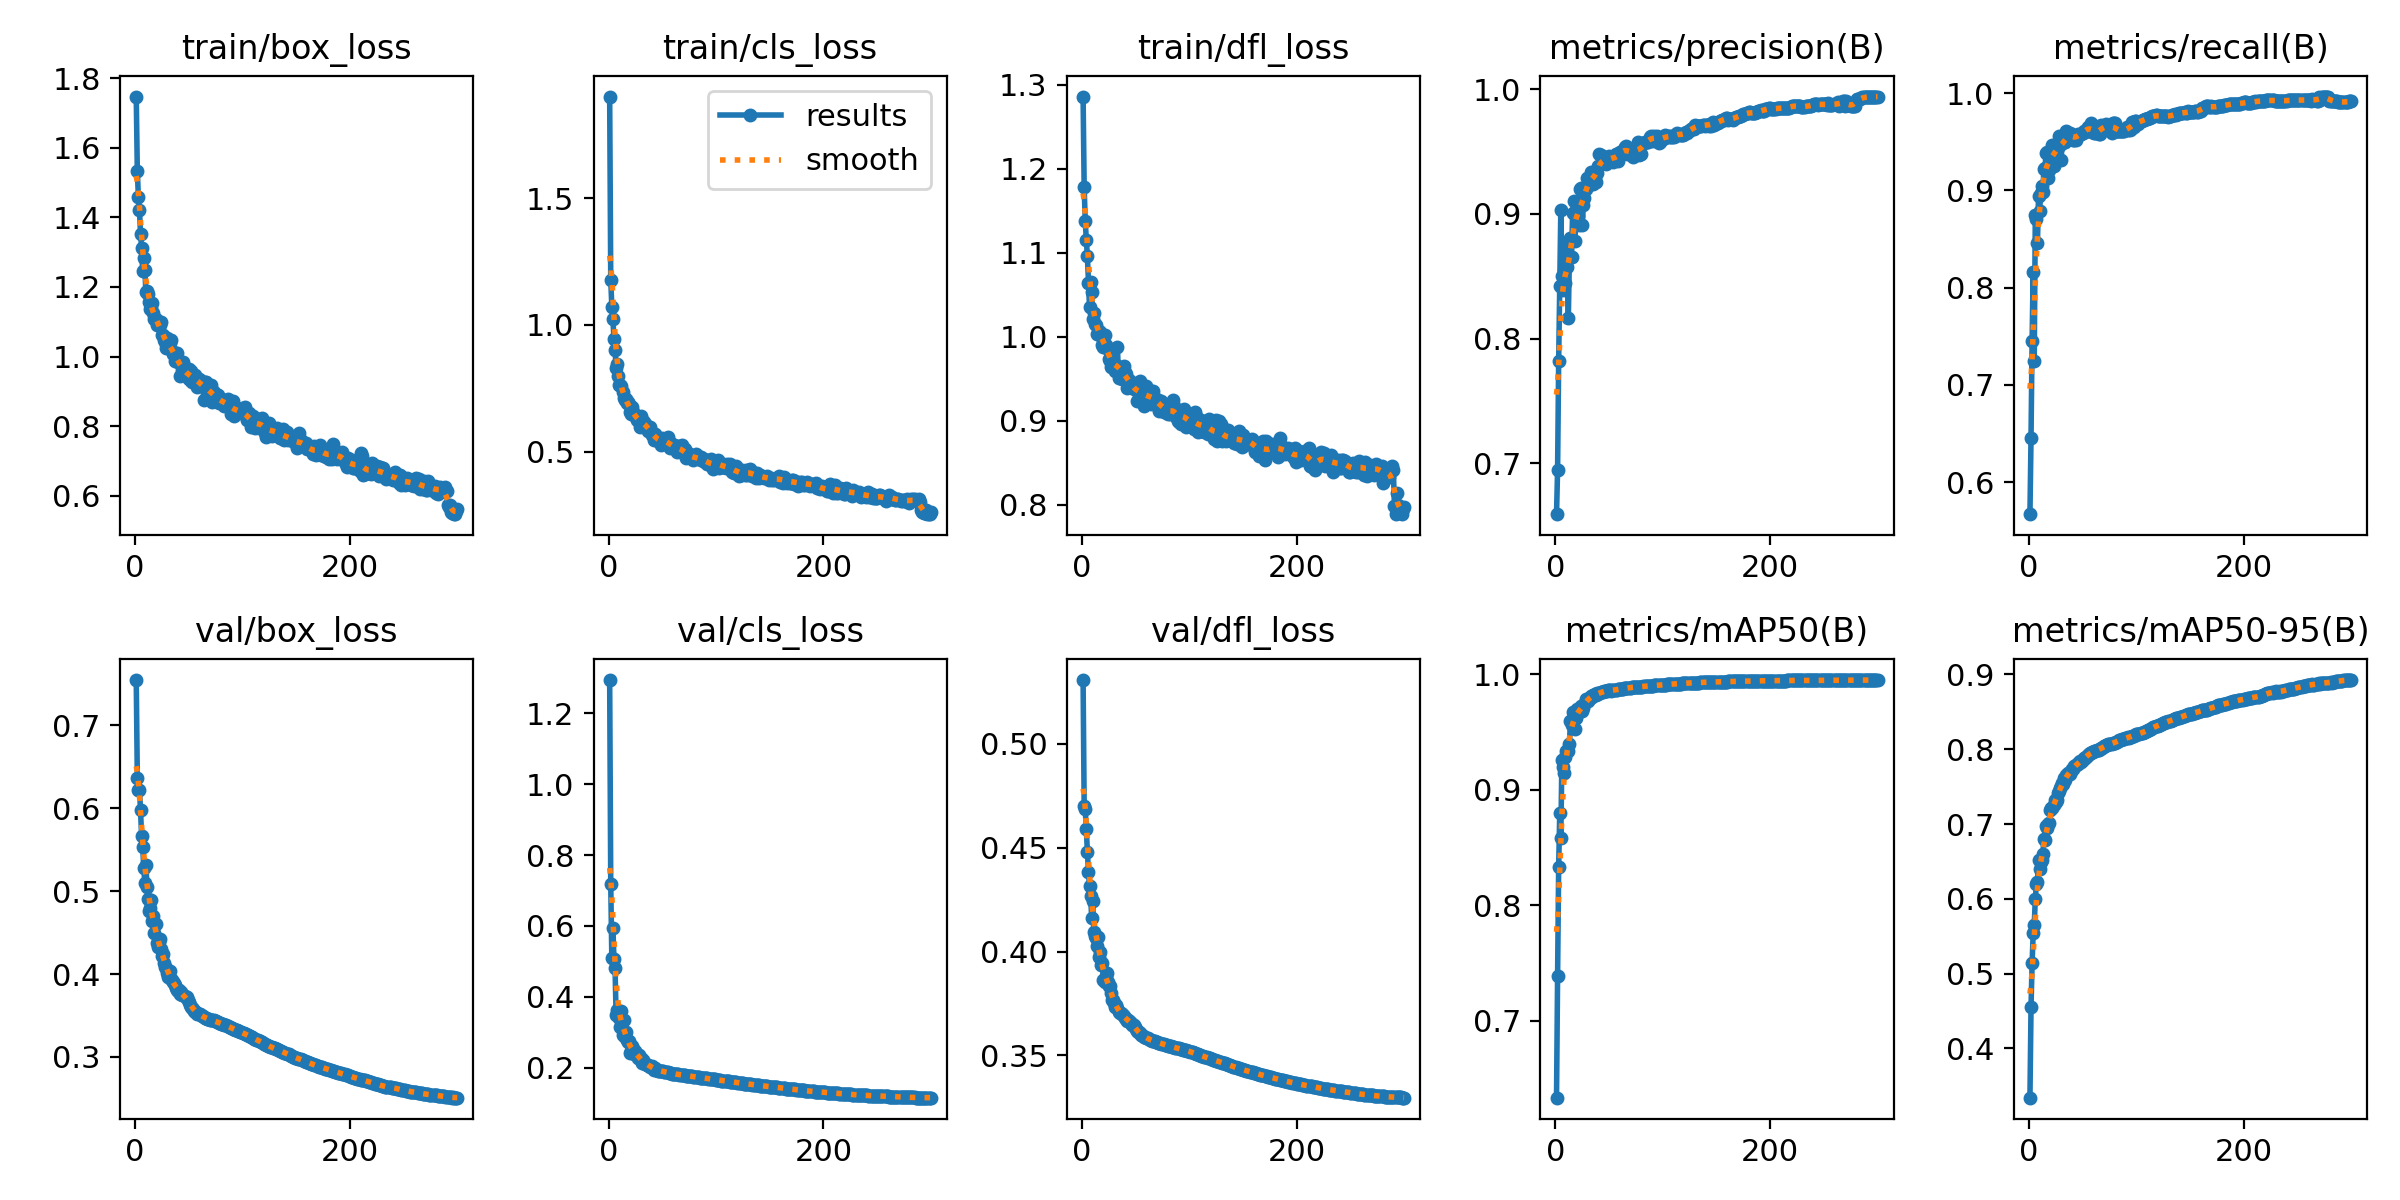

The table this chart was drawn from, first rows:
epoch, time, train/box_loss, train/cls_loss, train/dfl_loss, metrics/precision(B), metrics/recall(B), metrics/mAP50(B), metrics/mAP50-95(B), val/box_loss, val/cls_loss, val/dfl_loss, lr/pg0, lr/pg1, lr/pg2
1, 251.1, 1.747, 1.901, 1.286, 0.6591, 0.5669, 0.6336, 0.3341, 0.7543, 1.293, 0.5308, 0.0668, 9.99051e-05, 9.99051e-05
2, 489.6, 1.533, 1.178, 1.178, 0.6948, 0.6451, 0.7391, 0.4547, 0.6357, 0.719, 0.4701, 0.03356, 0.0001992, 0.0001992
3, 725.5, 1.458, 1.072, 1.138, 0.7822, 0.7449, 0.833, 0.5137, 0.6218, 0.5101, 0.4685, 0.0003296, 0.0002979, 0.0002979
4, 960.3, 1.422, 1.023, 1.115, 0.8419, 0.8159, 0.8799, 0.5538, 0.6221, 0.5938, 0.4589, 0.000297, 0.000297, 0.000297
5, 1195, 1.351, 0.945, 1.096, 0.9029, 0.7243, 0.8585, 0.5654, 0.5973, 0.5068, 0.448, 0.000296, 0.000296, 0.000296
6, 1428, 1.312, 0.9005, 1.064, 0.8504, 0.8749, 0.9256, 0.5996, 0.5659, 0.4808, 0.4385, 0.000295, 0.000295, 0.000295
7, 1661, 1.245, 0.8317, 1.035, 0.8386, 0.8705, 0.9193, 0.6198, 0.5529, 0.3481, 0.4315, 0.0002941, 0.0002941, 0.0002941
8, 1893, 1.284, 0.845, 1.065, 0.843, 0.8459, 0.9144, 0.623, 0.5281, 0.3639, 0.427, 0.0002931, 0.0002931, 0.0002931
9, 2126, 1.248, 0.7992, 1.053, 0.845, 0.8939, 0.9281, 0.652, 0.5095, 0.3535, 0.4163, 0.0002921, 0.0002921, 0.0002921
10, 2359, 1.186, 0.7622, 1.021, 0.875, 0.8789, 0.9333, 0.6405, 0.5316, 0.3403, 0.4245, 0.0002911, 0.0002911, 0.0002911
11, 2592, 1.188, 0.7614, 1.028, 0.8577, 0.8974, 0.9338, 0.6496, 0.5047, 0.3144, 0.4095, 0.0002901, 0.0002901, 0.0002901
12, 2825, 1.179, 0.7586, 1.015, 0.8162, 0.9049, 0.9337, 0.652, 0.4904, 0.359, 0.4076, 0.0002891, 0.0002891, 0.0002891
13, 3058, 1.157, 0.7357, 1.014, 0.8662, 0.8985, 0.9398, 0.6605, 0.4761, 0.2919, 0.4067, 0.0002881, 0.0002881, 0.0002881
14, 3291, 1.136, 0.7099, 1.004, 0.8803, 0.9221, 0.9595, 0.6794, 0.4801, 0.3336, 0.4028, 0.0002871, 0.0002871, 0.0002871
15, 3524, 1.139, 0.7045, 1.003, 0.8657, 0.9232, 0.9556, 0.6785, 0.4892, 0.2864, 0.4069, 0.0002861, 0.0002861, 0.0002861
16, 3757, 1.154, 0.7056, 1.007, 0.9009, 0.9379, 0.967, 0.697, 0.464, 0.3017, 0.3977, 0.0002852, 0.0002852, 0.0002852
17, 3990, 1.126, 0.6898, 1.006, 0.9104, 0.9394, 0.9658, 0.6942, 0.47, 0.279, 0.3997, 0.0002842, 0.0002842, 0.0002842
18, 4222, 1.109, 0.6967, 1.001, 0.8785, 0.9132, 0.9528, 0.7005, 0.4497, 0.2725, 0.3936, 0.0002832, 0.0002832, 0.0002832
19, 4455, 1.107, 0.686, 0.9898, 0.9004, 0.9211, 0.9617, 0.7012, 0.4607, 0.2751, 0.3943, 0.0002822, 0.0002822, 0.0002822
20, 4687, 1.09, 0.6553, 0.9875, 0.901, 0.9372, 0.9701, 0.7191, 0.4377, 0.2412, 0.3865, 0.0002812, 0.0002812, 0.0002812
21, 4920, 1.097, 0.6481, 1.002, 0.8985, 0.9383, 0.9693, 0.7217, 0.4326, 0.246, 0.3854, 0.0002802, 0.0002802, 0.0002802
22, 5153, 1.09, 0.6746, 0.9909, 0.8914, 0.9465, 0.9672, 0.722, 0.439, 0.2604, 0.3884, 0.0002792, 0.0002792, 0.0002792
23, 5386, 1.091, 0.6558, 0.9865, 0.9204, 0.925, 0.97, 0.7248, 0.4425, 0.2533, 0.3898, 0.0002782, 0.0002782, 0.0002782
24, 5618, 1.099, 0.6498, 0.986, 0.921, 0.9333, 0.9726, 0.7326, 0.4301, 0.2378, 0.3852, 0.0002772, 0.0002772, 0.0002772
25, 5851, 1.061, 0.6385, 0.9736, 0.8915, 0.9429, 0.9684, 0.7298, 0.4216, 0.2486, 0.3832, 0.0002762, 0.0002762, 0.0002762
26, 6083, 1.063, 0.6237, 0.9709, 0.9068, 0.943, 0.9704, 0.7327, 0.4242, 0.2401, 0.3837, 0.0002752, 0.0002752, 0.0002752
27, 6316, 1.048, 0.6267, 0.9646, 0.9126, 0.9442, 0.9743, 0.7414, 0.4131, 0.2285, 0.3802, 0.0002743, 0.0002743, 0.0002743
28, 6548, 1.041, 0.6293, 0.9723, 0.9199, 0.9556, 0.9786, 0.7436, 0.409, 0.2351, 0.3769, 0.0002733, 0.0002733, 0.0002733
29, 6780, 1.025, 0.5981, 0.9641, 0.9292, 0.9465, 0.9779, 0.7483, 0.4077, 0.2237, 0.3768, 0.0002723, 0.0002723, 0.0002723
30, 7013, 1.053, 0.6405, 0.9663, 0.9238, 0.9313, 0.9765, 0.7514, 0.4015, 0.2273, 0.3755, 0.0002713, 0.0002713, 0.0002713
31, 7245, 1.027, 0.6028, 0.9599, 0.9235, 0.9482, 0.9784, 0.7547, 0.3968, 0.2146, 0.3733, 0.0002703, 0.0002703, 0.0002703
32, 7477, 1.04, 0.6191, 0.9664, 0.9272, 0.9523, 0.9794, 0.7536, 0.4031, 0.2221, 0.3741, 0.0002693, 0.0002693, 0.0002693
33, 7710, 1.048, 0.6174, 0.9878, 0.9337, 0.9501, 0.9814, 0.7618, 0.3938, 0.2127, 0.3728, 0.0002683, 0.0002683, 0.0002683
34, 7942, 1.017, 0.6075, 0.9509, 0.9307, 0.9498, 0.9802, 0.7593, 0.3928, 0.212, 0.371, 0.0002673, 0.0002673, 0.0002673
35, 8174, 1.008, 0.6043, 0.9628, 0.9241, 0.9607, 0.9818, 0.766, 0.3904, 0.2121, 0.3703, 0.0002663, 0.0002663, 0.0002663
36, 8407, 1.009, 0.5936, 0.9613, 0.9284, 0.9523, 0.9823, 0.7679, 0.3893, 0.2088, 0.3702, 0.0002654, 0.0002654, 0.0002654
37, 8639, 0.987, 0.5818, 0.95, 0.9296, 0.9584, 0.9829, 0.7662, 0.3869, 0.2086, 0.3698, 0.0002644, 0.0002644, 0.0002644
38, 8872, 1.01, 0.592, 0.9576, 0.926, 0.9587, 0.9818, 0.767, 0.3829, 0.2051, 0.3695, 0.0002634, 0.0002634, 0.0002634
39, 9104, 1.011, 0.5956, 0.9653, 0.9333, 0.9584, 0.9833, 0.7714, 0.381, 0.2028, 0.3689, 0.0002624, 0.0002624, 0.0002624
40, 9336, 0.9858, 0.5665, 0.9579, 0.9382, 0.9566, 0.983, 0.773, 0.3796, 0.2059, 0.3683, 0.0002614, 0.0002614, 0.0002614
41, 9568, 0.9843, 0.5718, 0.9559, 0.9482, 0.952, 0.9834, 0.7742, 0.3807, 0.1994, 0.3675, 0.0002604, 0.0002604, 0.0002604
42, 9800, 0.9434, 0.5441, 0.9394, 0.9472, 0.9516, 0.9843, 0.7775, 0.3765, 0.1944, 0.3667, 0.0002594, 0.0002594, 0.0002594
43, 10032, 0.9782, 0.5683, 0.9477, 0.9406, 0.9549, 0.9843, 0.7782, 0.3777, 0.1982, 0.367, 0.0002584, 0.0002584, 0.0002584
44, 10264, 0.9614, 0.5521, 0.9486, 0.9438, 0.9514, 0.9847, 0.7791, 0.3747, 0.195, 0.3664, 0.0002574, 0.0002574, 0.0002574
45, 10496, 0.9847, 0.5519, 0.9479, 0.9427, 0.9556, 0.985, 0.78, 0.3746, 0.1946, 0.3661, 0.0002564, 0.0002564, 0.0002564
46, 10729, 0.9493, 0.5431, 0.9431, 0.9415, 0.9579, 0.9855, 0.7808, 0.3733, 0.1922, 0.3655, 0.0002555, 0.0002555, 0.0002555
47, 10961, 0.9528, 0.5458, 0.9421, 0.9398, 0.9573, 0.9856, 0.7826, 0.3717, 0.1922, 0.3649, 0.0002545, 0.0002545, 0.0002545
48, 11193, 0.9489, 0.5472, 0.9375, 0.9424, 0.9576, 0.9856, 0.7847, 0.3728, 0.1903, 0.3648, 0.0002535, 0.0002535, 0.0002535
49, 11425, 0.9384, 0.5272, 0.9391, 0.9457, 0.9577, 0.9859, 0.7833, 0.3693, 0.1898, 0.3636, 0.0002525, 0.0002525, 0.0002525
50, 11657, 0.9657, 0.5525, 0.9409, 0.9462, 0.9591, 0.986, 0.7857, 0.3664, 0.1916, 0.3627, 0.0002515, 0.0002515, 0.0002515
51, 11889, 0.9339, 0.5428, 0.9241, 0.945, 0.9614, 0.9859, 0.7886, 0.3625, 0.1898, 0.3618, 0.0002505, 0.0002505, 0.0002505
52, 12122, 0.9593, 0.5392, 0.9344, 0.9441, 0.9602, 0.9857, 0.7888, 0.3607, 0.1891, 0.3613, 0.0002495, 0.0002495, 0.0002495
53, 12354, 0.9268, 0.5413, 0.9388, 0.946, 0.9612, 0.9859, 0.79, 0.3589, 0.1882, 0.3611, 0.0002485, 0.0002485, 0.0002485
54, 12586, 0.9455, 0.5326, 0.9469, 0.9421, 0.9629, 0.9858, 0.7913, 0.358, 0.1881, 0.3607, 0.0002475, 0.0002475, 0.0002475
55, 12818, 0.9359, 0.5565, 0.9247, 0.9451, 0.9648, 0.9863, 0.7919, 0.3558, 0.187, 0.36, 0.0002465, 0.0002465, 0.0002465
56, 13050, 0.9474, 0.5428, 0.9376, 0.9478, 0.9637, 0.9864, 0.794, 0.3545, 0.1863, 0.3597, 0.0002455, 0.0002455, 0.0002455
57, 13282, 0.9261, 0.5151, 0.9365, 0.9445, 0.9659, 0.9866, 0.7944, 0.3538, 0.1854, 0.3594, 0.0002446, 0.0002446, 0.0002446
58, 13514, 0.9133, 0.5162, 0.9181, 0.9422, 0.9688, 0.9869, 0.7952, 0.3521, 0.1842, 0.359, 0.0002436, 0.0002436, 0.0002436
59, 13746, 0.9362, 0.5299, 0.926, 0.9486, 0.9599, 0.987, 0.7961, 0.3515, 0.1837, 0.3588, 0.0002426, 0.0002426, 0.0002426
60, 13978, 0.9329, 0.5204, 0.9413, 0.9499, 0.9596, 0.9873, 0.7968, 0.3512, 0.1832, 0.3586, 0.0002416, 0.0002416, 0.0002416
... 240 more rows
